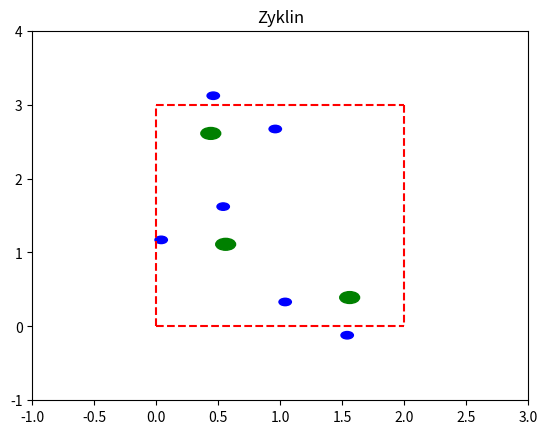

Python code for this plot:
# This is a sample Python script.
import math
import matplotlib.pyplot as plt
import numpy as np

from datetime import date

class atom:
    def __init__(self, name , x, y, z, nr):
        self.name = name
        self.x = x
        self.y = y
        self.z = z
        self.id = nr

    def print(self):
    # print the atom data.
        print(f'Atom--Nr: {self.id}, Name: {self.name}, x: {self.x}, y: {self.y}, z: {self.z}')

class symm:
    def __init__(self, name, r1, r2, r3, nr):
        self.name = name
        self.r1 = r1
        self.r2 = r2
        self.r3 = r3
        self.id = nr
    def print(self):
    # print the symmetry data.
        print(f'Symm--Nr: {self.id}, Name: {self.name}')
        print(f'      r1: {self.r1}')
        print(f'      r2: {self.r2}')
        print(f'      r3: {self.r3}')

class celldata:
    def __init__(self, name, a, b, c, alpha, beta, gamma):
        self.name = name
        self.a = a
        self.b = b
        self.c = c
        self.alpha = alpha
        self.beta = beta
        self.gamma = gamma

    def print(self):
        # print the symmetry data.
        print(f'Cell: , Name: {self.name}')
        print(f'     a: {self.a}     b: {self.b}      c: {self.c}')
        print(f' alpha: {self.alpha} beta: {self.beta} gamma: {self.gamma}')

class codeliste:
    def __init__(self, name, symm, x1, x2, x3, nr):
        self.name = name
        self.symm = symm
        self.x1 = x1
        self.x2 = x2
        self.x3 = x3
        self.nr = nr

def dist(x1,x2,x3,y1,y2,y3):
    dsquare = (x1-y1)*(x1-y1)+(x2-y2)*(x2-y2)+(x3-y3)*(x3-y3)
    return math.sqrt(dsquare)

def draw_line(x1,y1,x2,y2,colour):
    xi = [x1,x2]
    yi = [y1,y2]
    return plt.plot(xi,yi,colour)


# Press the green button in the  gutter to run the script.
if __name__ == '__main__':
    version = '1.0.1'
    Author = 'EF'
    today = date.today()
    print(f'Edi_Kplot: Author:{Author} Version:{version} Datum:{today}')
    print('')
    print('------Celldata--------')
    cellA = celldata('Zyklin', 1.0, 2.0, 3.0, 90., 84.3, 90.)
    cellA.print()
    print('------Atoms--------')
    atoms = {
        atom('mg1', 0.42, 0.28, 0.37, 1),
        atom('o1', 0.72, 0.02, 0.39, 2),
        atom('o2', 0.22, 0.27, 0.54, 3)
    }
    for myatom in atoms:
        myatom.print()
    print('------Symmetries--------')
    symms = {
        # Space Group P21/c
        #'x, y, z'
        symm('E', [1,0,0,0], [0,1,0,0], [0,0,1,0], 1),
        #'-x, 1/2+y, 1/2-z'
        symm('21', [-1,0,0,0], [0,1,0,0.5], [0,0,-1,0.5], 2),
        # '-x, -y, -z'
        symm('i', [-1,0,0,0], [0,-1,0,0], [0,0,-1,0], 3),
        # 'x, 1/2-y, 1/2+z'
        symm('c', [1,0,0,0], [0,-1,0,0.5], [0,0,1,0.5], 4)
    }

    for mysymm in symms:
        mysymm.print()
    print('------all atoms in Cell--------')
    icodes = 0
    cellbuffer = []

    #---loop1 over atoms
    for myatom in atoms:
   #---loop2 over symms
        for mysymm in symms:
            # cell coordinates
            x1 = mysymm.r1[0]*myatom.x+mysymm.r1[1]*myatom.y+mysymm.r1[2]*myatom.z+mysymm.r1[3]
            x2 = mysymm.r2[0]*myatom.x+mysymm.r2[1]*myatom.y+mysymm.r2[2]*myatom.z+mysymm.r2[3]
            x3 = mysymm.r3[0]*myatom.x+mysymm.r3[1]*myatom.y+mysymm.r3[2]*myatom.z+mysymm.r3[3]
            print(f'Atom: {myatom.name}, Symm: {mysymm.name}: X {x1:9.4f}, Y {x2:9.4f}, Z {x3:9.4f}')
            # orthogonal coordinates
            xorth1 = cellA.a * x1
            xorth2 = cellA.b * x2
            xorth3 = cellA.c * x3
            print(f' X.: {xorth1:9.4f}, Y.: {xorth2:9.4f}, Z.: {xorth3:9.4f}')
            #---------------------------------------------------------------
            #save atoms in cellbuffer
            cellbuffer.append(codeliste(myatom.name,mysymm.name,xorth1,xorth2,xorth3,icodes))
            icodes += 1
            #
    print(f'total atoms in cell: {icodes}')
    print('------distances--------')
    c_nr = 0
    #loop 1st code
    for code1 in cellbuffer:
        for code2 in cellbuffer:
            if(code1.nr < code2.nr):
                c_nr += 1
                d = dist(code1.x1,code1.x2,code1.x3,code2.x1,code2.x2,code2.x3)
                print(f'{c_nr}: {code1.name} {code1.symm} {code2.name} {code2.symm} : {d:5.2f}')
    #loop 2nd code
    print(f'{c_nr} distances processed')

    #------------------------------------
    #orientation
    # rotation matrix
    #
    #  axis: c
    #  (0.5   -0.667    0)
    #  (0.667  0.5      0)
    #  (0      0        1)
    rotx = [0.500,-0.667, 0.]
    roty = [0.667, 0.5,   0.]
    rotz = [0.,    0.,    1.]



    #--------------------------------------
    print('')
    print('---------------------------------------')
    figure, axes = plt.subplots()
    # evenly sampled time at 200ms intervals
    #tc = np.arange(0., cellA.c, 0.2)
    #tb = np.arange(0., cellA.b, 0.2)

    # red dashes, blue squares and green triangles
    draw_line(0., 0., 0., cellA.c, 'r--')  # 0 0 0 - 0 0 1
    draw_line(0., 0., cellA.b, 0., 'r--')  # 0 0 0 - 0 1 0
    draw_line(0., cellA.c, cellA.b, cellA.c, 'r--')  # 0 0 1 - 0 1 1
    draw_line(cellA.b, cellA.c, cellA.b, 0., 'r--')  # 0 1 1 - 0 1 0

    #draw_line(0.,0.,1.,1.,'y:')

    plt.axis([-1., cellA.b+1., -1., cellA.c+1.])
    for code0 in cellbuffer:
        if code0.name == 'mg1':
            Drawing_colored_circle = plt.Circle((code0.x2, code0.x3), 0.08, color='g')
        else:
            Drawing_colored_circle = plt.Circle((code0.x2, code0.x3), 0.05, color='b')
        axes.add_artist(Drawing_colored_circle)
        #print(f'plotted: {code0.nr}')

    plt.title(cellA.name)
    plt.show()
# See PyCharm help at https://www.jetbrains.com/help/pycharm/
